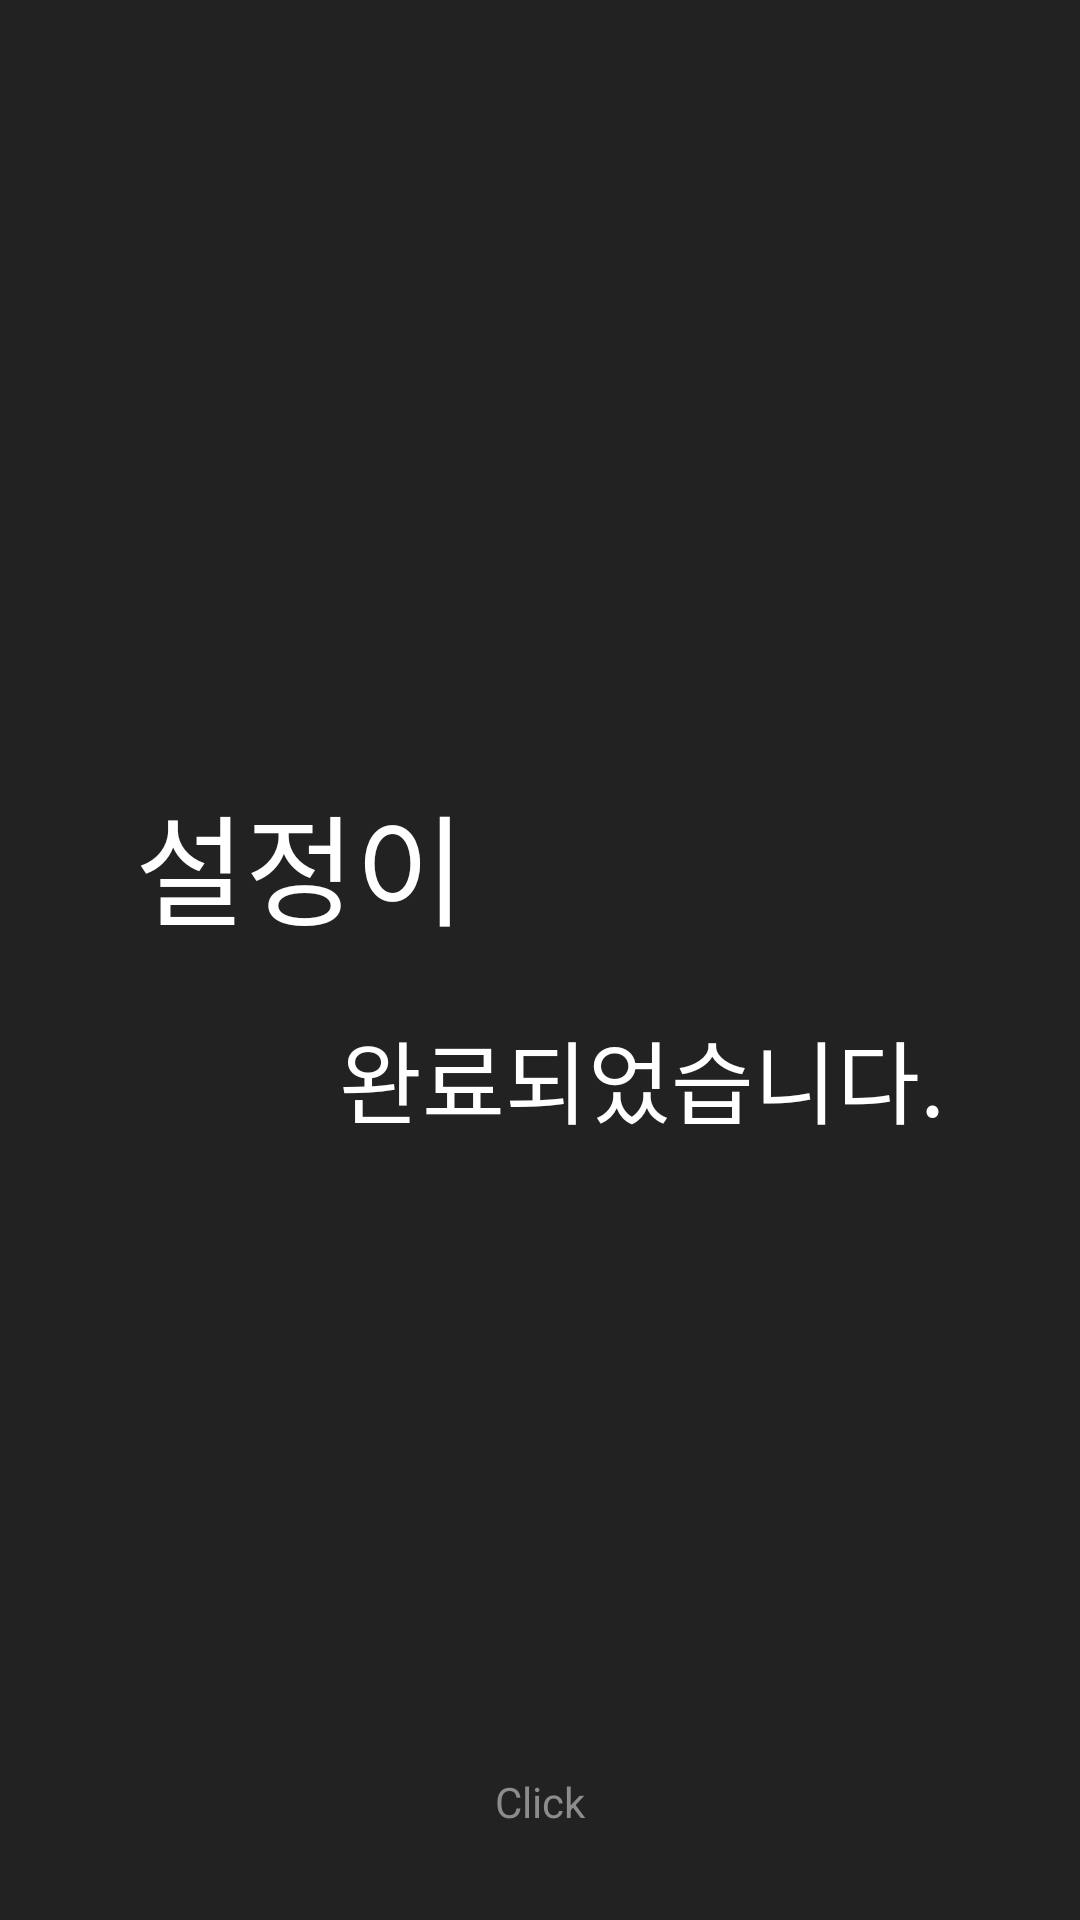

Write the Android layout XML for this screen, with the resource values it uses.
<!-- AndroidManifest.xml: application theme AppTheme -->
<!-- res/layout/activity_fifth.xml -->
<?xml version="1.0" encoding="utf-8"?>
<RelativeLayout
    xmlns:android="http://schemas.android.com/apk/res/android"
    xmlns:tools="http://schemas.android.com/tools"
    android:id="@+id/activity_fifth"
    android:background="@color/black"
    android:layout_width="match_parent"
    android:layout_height="match_parent"
    tools:context="com.Caregrade.Apptive.Apptive7th.com.WhatsYourScore.apptive.apptive_score.Fifth">

    <LinearLayout
        android:layout_width="match_parent"
        android:layout_height="match_parent"
        android:orientation="vertical">
        <LinearLayout
            android:orientation="vertical"
            android:layout_width="match_parent"
            android:layout_height="wrap_content"
            android:layout_marginStart="45dp"
            android:layout_weight="1">

            <TextView
                android:layout_width="wrap_content"
                android:layout_height="match_parent"
                android:text="@string/setting"
                android:textColor="@color/white"
                android:textSize="40dp"
                android:paddingEnd="100dp"
                android:layout_gravity="left"
                android:gravity="bottom"
                />
        </LinearLayout>
        <LinearLayout
            android:orientation="vertical"
            android:layout_width="match_parent"
            android:layout_height="wrap_content"
            android:layout_marginEnd="45dp"
            android:layout_weight="1">

            <TextView
                android:layout_width="wrap_content"
                android:layout_height="match_parent"
                android:text="@string/setting_suffix"
                android:textColor="@color/white"
                android:textSize="30dp"
                android:layout_marginTop="20dp"
                android:paddingStart="100dp"
                android:layout_gravity="right"
                android:gravity="top"/>
        </LinearLayout>

    </LinearLayout>


    <FrameLayout
        android:layout_width="match_parent"
        android:layout_height="match_parent">

        <TextView
            android:layout_width="match_parent"
            android:layout_height="wrap_content"
            android:text="@string/click"
            android:textColor="@color/gray"
            android:layout_marginBottom="30dp"
            android:layout_gravity="bottom"
            android:gravity="center"
            />
    </FrameLayout>

    <FrameLayout
        android:layout_width="match_parent"
        android:layout_height="match_parent">

        <Button
            android:layout_width="match_parent"
            android:layout_height="match_parent"
            android:background="@color/alpha"
            android:id="@+id/Fifth"/>
    </FrameLayout>
</RelativeLayout>
<!-- resources referenced by this layout -->
<resources>
  <color name="alpha">#00000000</color>
  <color name="black">#222222</color>
  <color name="gray">#8C8C8C</color>
  <color name="white">#FFFFFF</color>
  <string name="click">Click</string>
  <string name="setting">설정이</string>
  <string name="setting_suffix">완료되었습니다.</string>
  <style name="AppTheme" parent="Theme.AppCompat.Light.NoActionBar">
          
          <item name="colorPrimary">@color/colorPrimary</item>
          <item name="colorPrimaryDark">@color/colorPrimaryDark</item>
          <item name="colorAccent">@color/colorAccent</item>
          <item name="android:windowTranslucentStatus">true</item>
      </style>
  <color name="colorPrimary">#282828</color>
  <color name="colorPrimaryDark">#282828</color>
  <color name="colorAccent">#FEA500</color>
</resources>
